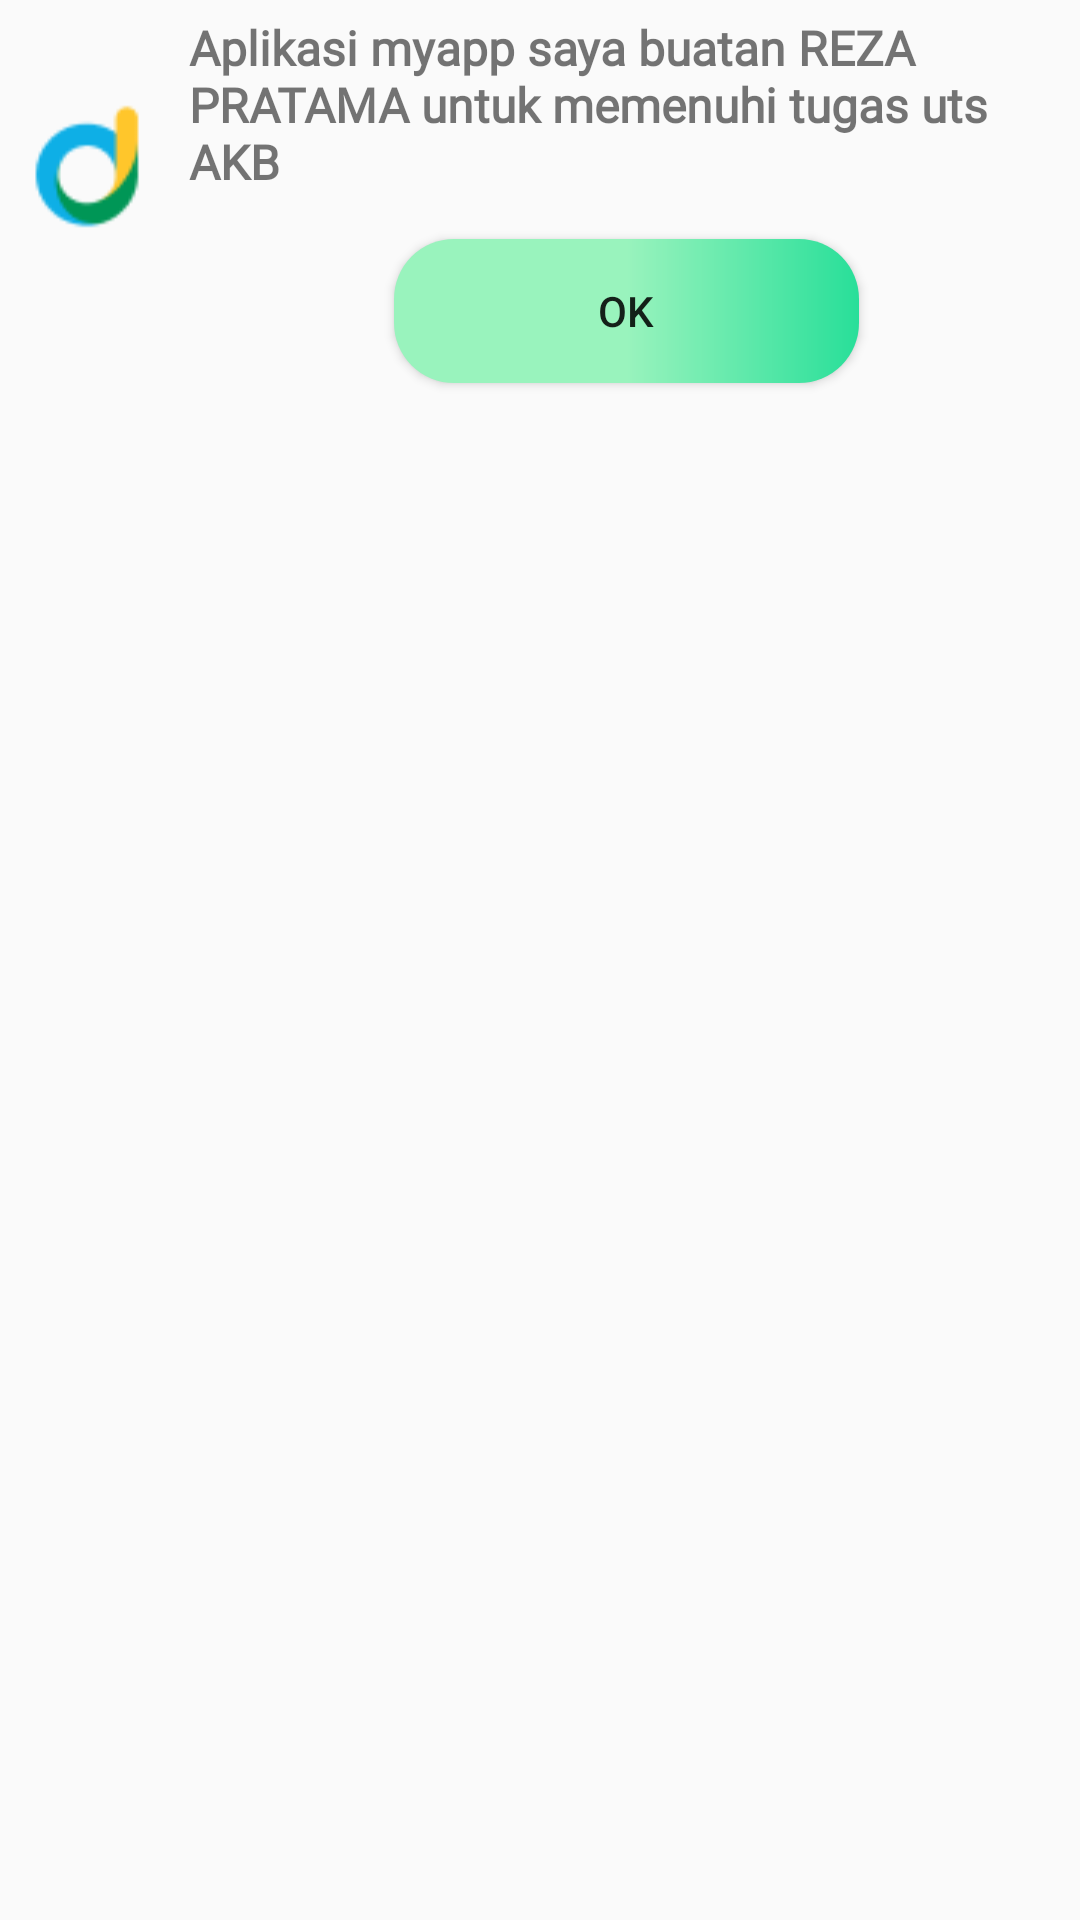

This screen was rendered from an Android layout file. Write that file and the resources it references.
<!-- AndroidManifest.xml: application theme Theme.MYSELFAPPS -->
<!-- res/layout/activity_about.xml -->
<?xml version="1.0" encoding="utf-8"?>
<RelativeLayout xmlns:android="http://schemas.android.com/apk/res/android"
    android:layout_width="match_parent"
    android:layout_height="match_parent"
    android:orientation="horizontal"
    xmlns:app="http://schemas.android.com/apk/res-auto"
    xmlns:tools="http://schemas.android.com/tools">

    <LinearLayout
        android:layout_width="match_parent"
        android:layout_height="217dp"
        android:orientation="horizontal">

        <ImageView
            android:id="@+id/logo"
            android:layout_width="wrap_content"
            android:layout_height="101dp"
            android:layout_alignParentStart="true"
            android:layout_alignParentLeft="true"
            android:layout_alignParentTop="true"
            android:layout_margin="5dp"
            app:srcCompat="@drawable/logo1"
            tools:ignore="ContentDescription" />

        <LinearLayout
            android:layout_width="match_parent"
            android:layout_height="match_parent"
            android:orientation="vertical">


            <TextView
                android:id="@+id/dialog"
                android:layout_width="match_parent"
                android:layout_height="wrap_content"
                android:layout_alignTop="@+id/logo"
                android:layout_alignBottom="@+id/logo"
                android:layout_margin="5dp"
                android:layout_marginTop="10dp"
                android:layout_toEndOf="@+id/logo"
                android:layout_toRightOf="@+id/logo"
                android:fontFamily="@font/arbutus"
                android:gravity="left|center"
                android:text="Aplikasi myapp saya buatan REZA PRATAMA untuk memenuhi tugas uts AKB"
                android:textSize="16sp"
                android:textStyle="bold" />

            <Button
                android:id="@+id/ok"
                android:layout_width="155dp"
                android:layout_height="wrap_content"
                android:layout_below="@+id/logo"
                android:layout_alignEnd="@+id/dialog"
                android:layout_alignRight="@+id/dialog"
                android:layout_gravity="center"
                android:background="@drawable/circle"
                android:layout_marginTop="10dp"
                android:text="OK" />


        </LinearLayout>


    </LinearLayout>


</RelativeLayout>
<!-- resources referenced by this layout -->
<resources>
  <!-- drawable circle (drawable) -->
  <?xml version="1.0" encoding="utf-8"?>
  <shape xmlns:android="http://schemas.android.com/apk/res/android"
      android:shape="rectangle">
  
      <gradient android:startColor="#99f3bd"
          android:centerColor="#99f3bd"
          android:endColor="#28df99"/>
      <corners android:radius="20dp"/>
  
  
  </shape>
  <!-- drawable logo1: png bitmap (drawable, 1625 bytes) -->
  <style name="Theme.MYSELFAPPS" parent="Theme.AppCompat.DayNight.NoActionBar">
          
          <item name="colorPrimary">@color/purple_500</item>
          <item name="colorPrimaryVariant">@color/purple_700</item>
          <item name="colorOnPrimary">@color/white</item>
          
          <item name="colorSecondary">@color/teal_200</item>
          <item name="colorSecondaryVariant">@color/teal_700</item>
          <item name="colorOnSecondary">@color/black</item>
          
          <item name="android:statusBarColor" tools:targetApi="l">?attr/colorPrimaryVariant</item>
          
      </style>
  <color name="purple_500">#FF6200EE</color>
  <color name="purple_700">#FF3700B3</color>
  <color name="white">#FFFFFFFF</color>
  <color name="teal_200">#FF03DAC5</color>
  <color name="teal_700">#FF018786</color>
  <color name="black">#FF000000</color>
</resources>
